Dataset: photos (GitHub, comau-na/edo-ROS2). Classes: blue bucket, green bucket, red bucket, blue cube, green cube, red cube.

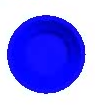
Label: blue bucket

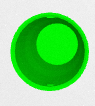
Label: green bucket

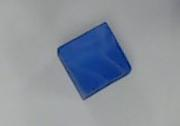
Label: red cube

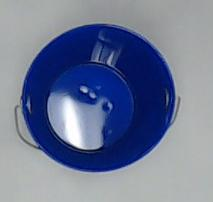
Label: blue bucket

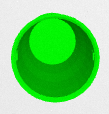
Label: green bucket

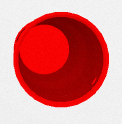
Label: red bucket
